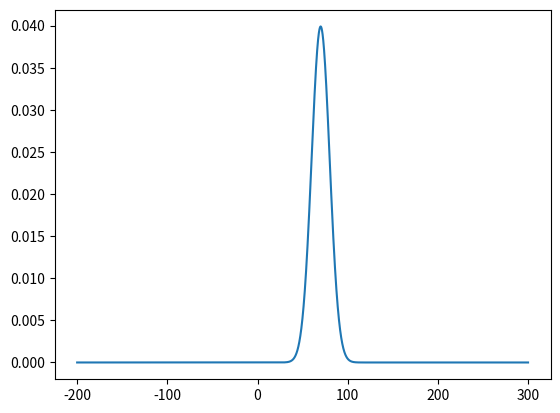

Generate this figure with matplotlib:
import numpy, scipy.stats, math 
import matplotlib.pyplot as plt
import matplotlib.mlab as mlab

def pnorm(a):
    return scipy.stats.norm.cdf(a)

mean = 70
std_dev = 10

domain = numpy.arange(-200, 300, 0.0001)
norm = scipy.stats.norm.pdf(domain, mean, std_dev)
total = sum(norm)
in_spec = sum([norm[i] for i in range(len(domain)) if  domain[i] < 60])
print(total, in_spec, in_spec/total, pnorm((60-mean)/std_dev))

plt.plot(domain, norm)
plt.show()